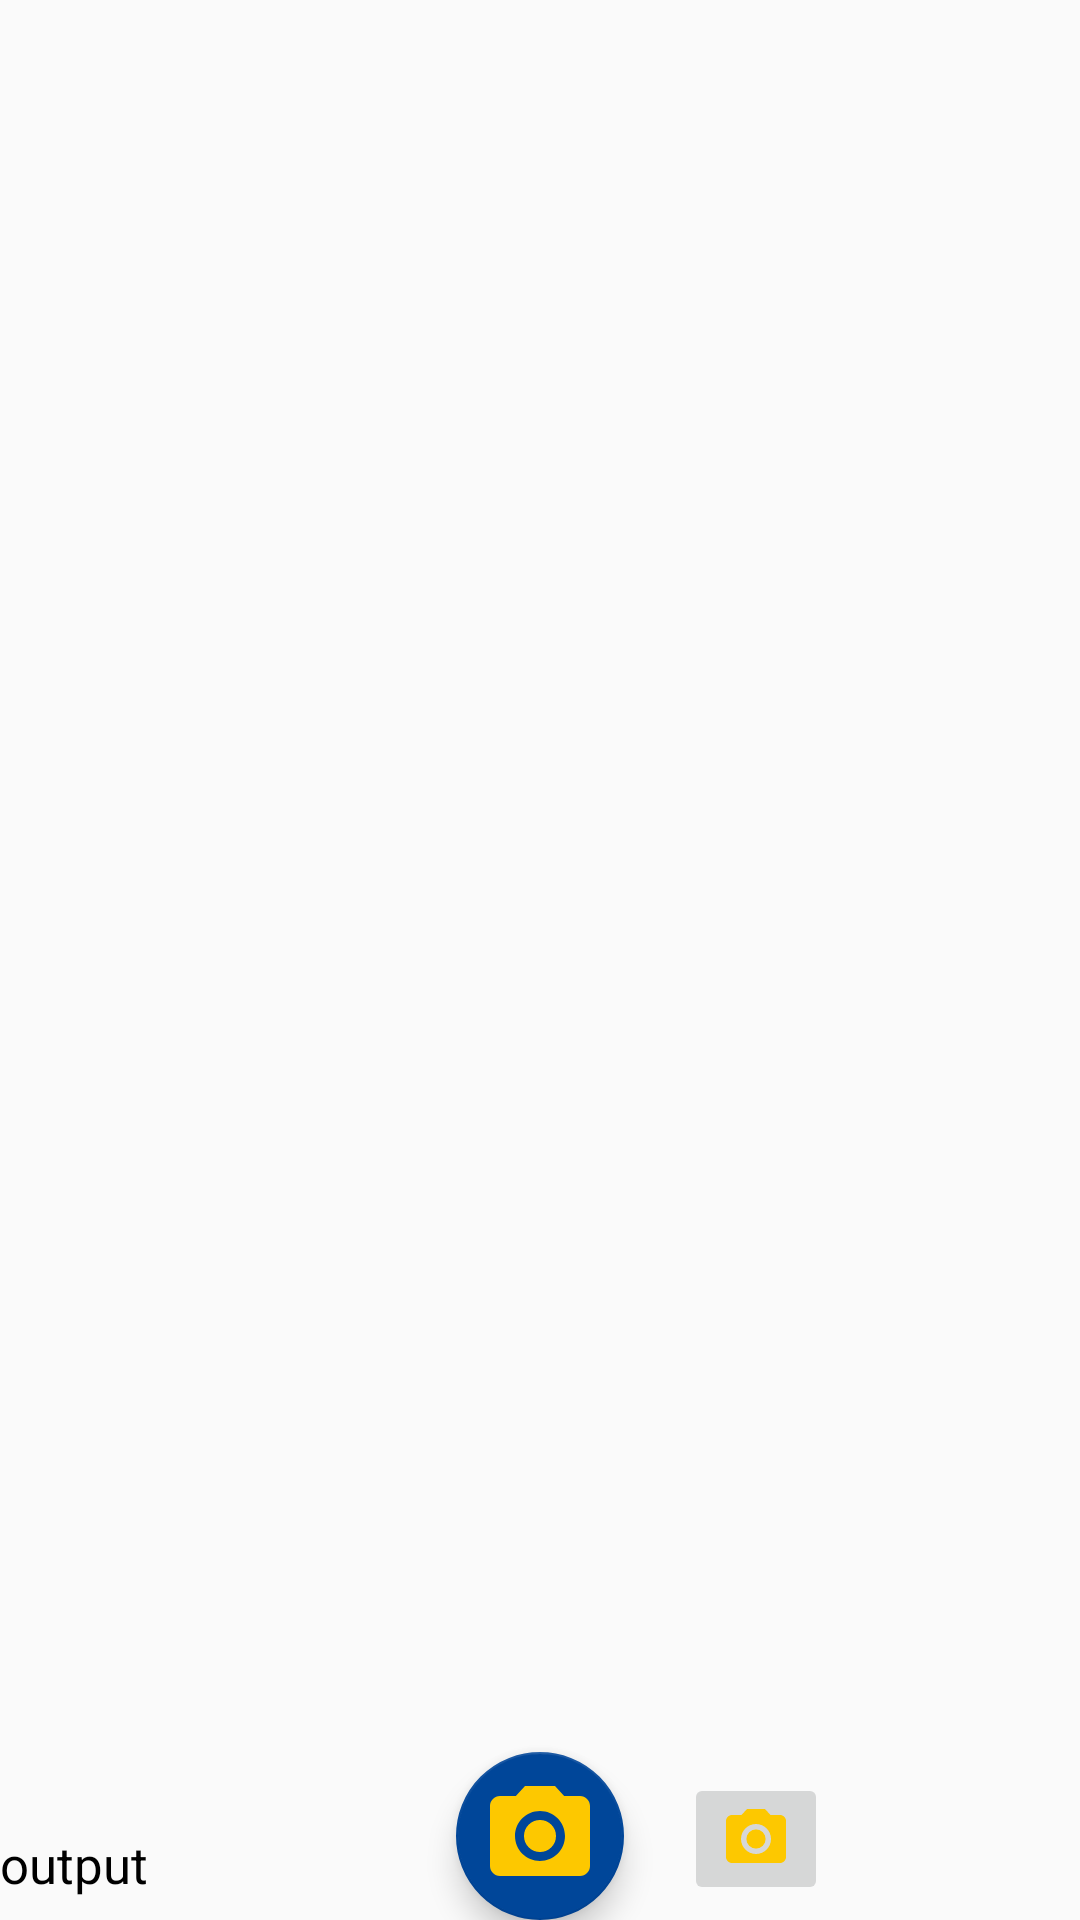

The Android layout XML behind this screen, and the referenced resources:
<!-- AndroidManifest.xml: application theme Theme.OnlineVotingApp -->
<!-- res/layout/activity_face.xml -->
<?xml version="1.0" encoding="utf-8"?>
<RelativeLayout xmlns:android="http://schemas.android.com/apk/res/android"
    xmlns:app="http://schemas.android.com/apk/res-auto"
    xmlns:tools="http://schemas.android.com/tools"
    android:layout_width="match_parent"
    android:layout_height="match_parent"
    tools:context=".FaceActivity">

    <com.google.android.material.floatingactionbutton.FloatingActionButton
        android:id="@+id/btn"
        android:layout_width="wrap_content"
        android:layout_height="wrap_content"
        android:layout_alignParentBottom="true"
        android:layout_centerHorizontal="true"
        android:src="@drawable/camera"
        app:backgroundTint="@color/background"
        app:fabSize="normal"
        app:maxImageSize="40dp"
        android:contentDescription="@string/todo" />

    <ImageButton
        android:id="@+id/imgbtn"
        android:layout_width="wrap_content"
        android:layout_height="wrap_content"
        android:layout_alignParentBottom="true"
        android:layout_marginStart="20dp"
        android:layout_marginBottom="5dp"
        android:layout_marginLeft="20dp"
        android:layout_toRightOf="@+id/btn"
        android:src="@drawable/camera" />


    <TextView
        android:id="@+id/output"
        android:layout_width="match_parent"
        android:layout_height="wrap_content"
        android:layout_below="@id/progress_horizontal"
        android:layout_centerHorizontal="true"
        android:layout_marginTop="10dp"
        android:text="output"
        android:textColor="#000"
        android:textSize="17sp" />

    <FrameLayout
        android:id="@+id/frame"
        android:layout_width="match_parent"
        android:layout_height="match_parent"
        android:layout_above="@id/btn">













    </FrameLayout>

    <ProgressBar
        android:id="@+id/progress_horizontal"
        style="@style/Widget.AppCompat.ProgressBar.Horizontal"
        android:layout_width="match_parent"
        android:layout_height="wrap_content"
        android:layout_below="@id/frame"
        android:indeterminate="true"
        android:indeterminateBehavior="repeat"
        android:visibility="invisible" />







</RelativeLayout>
<!-- resources referenced by this layout -->
<resources>
  <color name="background">#004699</color>
  <!-- drawable camera (drawable) -->
  <vector android:height="24dp" android:tint="#FDC800"
      android:viewportHeight="24" android:viewportWidth="24"
      android:width="24dp" xmlns:android="http://schemas.android.com/apk/res/android">
      <path android:fillColor="@android:color/white" android:pathData="M12,12m-3.2,0a3.2,3.2 0,1 1,6.4 0a3.2,3.2 0,1 1,-6.4 0"/>
      <path android:fillColor="@android:color/white" android:pathData="M9,2L7.17,4L4,4c-1.1,0 -2,0.9 -2,2v12c0,1.1 0.9,2 2,2h16c1.1,0 2,-0.9 2,-2L22,6c0,-1.1 -0.9,-2 -2,-2h-3.17L15,2L9,2zM12,17c-2.76,0 -5,-2.24 -5,-5s2.24,-5 5,-5 5,2.24 5,5 -2.24,5 -5,5z"/>
  </vector>
  <string name="todo">TODO</string>
  <style name="Theme.OnlineVotingApp" parent="Theme.MaterialComponents.Light.DarkActionBar.Bridge">
          
          <item name="colorPrimary">@color/background</item>
          <item name="colorPrimaryVariant">@color/background</item>
          <item name="colorOnPrimary">@color/white</item>
          <item name="titleTextColor">@color/text</item>
  
          
          <item name="colorSecondary">@color/teal_200</item>
          <item name="colorSecondaryVariant">@color/teal_700</item>
          <item name="colorOnSecondary">@color/black</item>
          
          <item name="android:statusBarColor" tools:targetApi="l">?attr/colorPrimaryVariant</item>
          
      </style>
  <color name="white">#FFFFFFFF</color>
  <color name="text">#FDC800</color>
  <color name="teal_200">#FF03DAC5</color>
  <color name="teal_700">#FF018786</color>
  <color name="black">#FF000000</color>
</resources>
